Run: headless pygame with SDL's dummy video driver; simulated clock (each Clock.tick advances the game by its frame time, no real sleeping); random seed 0; keys injected as events and as key.get_pressed() state; mouse plan: one left click at the window centre at the start of phase 2, then a move to the lower-right quarter at the start of phase 3.
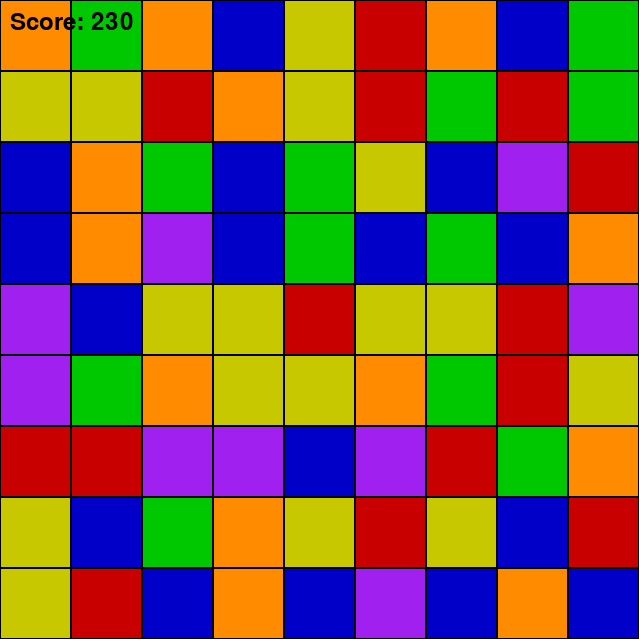
Frame 1 of 4 · flips 1–60 · no input
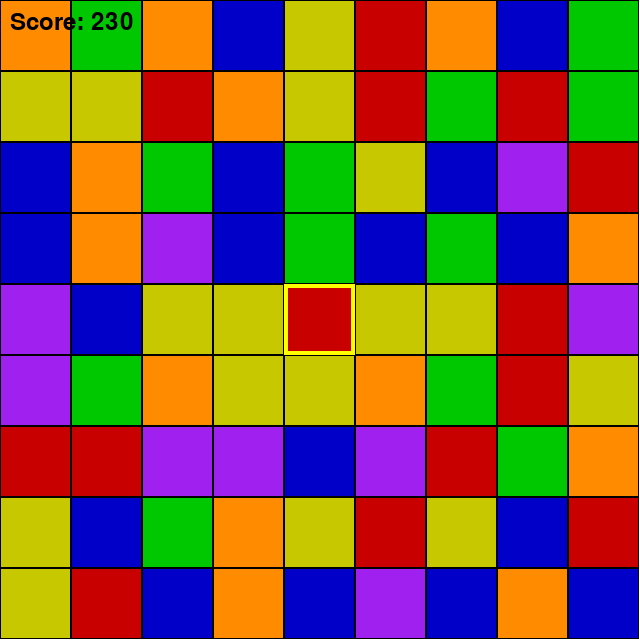
Frame 2 of 4 · flips 61–180 · clicked the window centre · tapped SPACE, RETURN · held RIGHT (→), D
Frame 3 of 4 · flips 181–300 · moved the mouse to the lower-right quarter · held DOWN (↓), S · screen unchanged from frame 2, image omitted
Frame 4 of 4 · flips 301–420 · held LEFT (←), A, UP (↑), W · screen unchanged from frame 3, image omitted

The pygame program that drew these frames:

import pygame
import random

pygame.init()

WIDTH, HEIGHT = 640, 640
ROWS, COLS = 9, 9
BLOCK_SIZE = WIDTH // COLS
screen = pygame.display.set_mode((WIDTH, HEIGHT))
pygame.display.set_caption("JEREMY'S CANDY CRUSH GAME")

DARK_RED = (200, 0, 0)
DARK_GREEN = (0, 200, 0)
DARK_BLUE = (0, 0, 200)
GOLD_YELLOW = (200, 200, 0)
DEEP_ORANGE = (255, 140, 0)
VIOLET = (160, 32, 240)
WHITE = (255, 255, 255)
BLACK = (0, 0, 0)

CANDY_COLORS = [DARK_RED, DARK_GREEN, DARK_BLUE, GOLD_YELLOW, DEEP_ORANGE, VIOLET]

board = [[random.choice(CANDY_COLORS) for _ in range(COLS)] for _ in range(ROWS)]
selected_block = None
falling_blocks = []
score = 0
font = pygame.font.Font(None, 36)

def update_board():
    global board
    for col in range(COLS):
        empty_cells = 0
        for row in range(ROWS - 1, -1, -1):
            if board[row][col] is None:
                empty_cells += 1
            elif empty_cells > 0:
                board[row + empty_cells][col] = board[row][col]
                board[row][col] = None
    for col in range(COLS):
        for row in range(ROWS):
            if board[row][col] is None:
                board[row][col] = random.choice(CANDY_COLORS)

def find_matches():
    matches = set()
    for row in range(ROWS):
        for col in range(COLS - 2):
            if board[row][col] == board[row][col + 1] == board[row][col + 2]:
                matches.update([(row, col), (row, col + 1), (row, col + 2)])
    for col in range(COLS):
        for row in range(ROWS - 2):
            if board[row][col] == board[row + 1][col] == board[row + 2][col]:
                matches.update([(row, col), (row + 1, col), (row + 2, col)])
    return list(matches)

def has_possible_moves():
    for row in range(ROWS):
        for col in range(COLS - 1):
            board[row][col], board[row][col + 1] = board[row][col + 1], board[row][col]
            if find_matches():
                board[row][col], board[row][col + 1] = board[row][col + 1], board[row][col]
                return True
            board[row][col], board[row][col + 1] = board[row][col + 1], board[row][col]
    for col in range(COLS):
        for row in range(ROWS - 1):
            board[row][col], board[row + 1][col] = board[row + 1][col], board[row][col]
            if find_matches():
                board[row][col], board[row + 1][col] = board[row + 1][col], board[row][col]
                return True
            board[row][col], board[row + 1][col] = board[row + 1][col], board[row][col]
    return False

def draw_board():
    screen.fill(WHITE)
    for row in range(ROWS):
        for col in range(COLS):
            color = board[row][col]
            if color is not None:
                rect = pygame.Rect(col * BLOCK_SIZE, row * BLOCK_SIZE, BLOCK_SIZE, BLOCK_SIZE)
                pygame.draw.rect(screen, color, rect)
                pygame.draw.rect(screen, BLACK, rect, 1)
    if selected_block is not None:
        row, col = selected_block
        pygame.draw.rect(screen, (255, 255, 0), (col * BLOCK_SIZE, row * BLOCK_SIZE, BLOCK_SIZE, BLOCK_SIZE), 4)
    score_text = font.render(f"Score: {score}", True, BLACK)
    screen.blit(score_text, (10, 10))
    pygame.display.flip()

running = True
while running:
    for event in pygame.event.get():
        if event.type == pygame.QUIT:
            running = False
        elif event.type == pygame.MOUSEBUTTONDOWN:
            mouse_x, mouse_y = pygame.mouse.get_pos()
            col = mouse_x // BLOCK_SIZE
            row = mouse_y // BLOCK_SIZE
            if selected_block is None:
                selected_block = (row, col)
            else:
                selected_row, selected_col = selected_block
                if abs(row - selected_row) + abs(col - selected_col) == 1:
                    board[row][col], board[selected_row][selected_col] = board[selected_row][selected_col], board[row][col]
                    if not find_matches():
                        board[row][col], board[selected_row][selected_col] = board[selected_row][selected_col], board[row][col]
                    selected_block = None

    matches = find_matches()
    if matches:
        score += len(matches) * 10
        for row, col in matches:
            board[row][col] = None
        update_board()

    if not has_possible_moves():
        screen.fill(WHITE)
        game_over_text = font.render("Game Over!", True, BLACK)
        screen.blit(game_over_text, (WIDTH // 2 - 50, HEIGHT // 2))
        pygame.display.flip()
        pygame.time.delay(2000)
        running = False

    draw_board()

pygame.quit()
